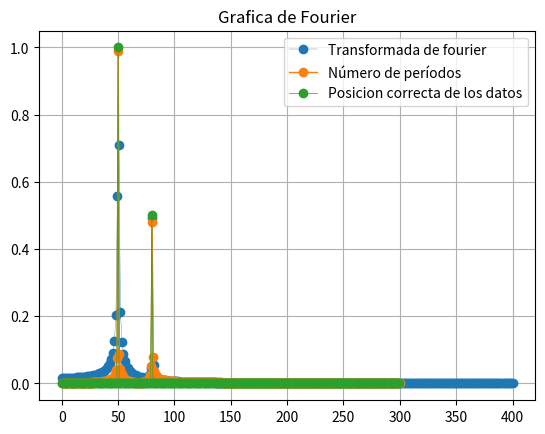

The script that saved this image:
import numpy as np
import matplotlib.pyplot as plt
import scipy.fftpack

# 1. Graficado
N = 600
# espacio de la muestra
tmax = 3/4
T = tmax / N # =1.0 / 800.0
x1 = np.linspace(0.0, N*T, N)
y1 = np.sin(50.0 * 2.0*np.pi*x1) + 0.5*np.sin(80.0 * 2.0*np.pi*x1)
yf1 = scipy.fftpack.fft(y1)# transformaciones rápidas de Fourier 
xf1 = np.linspace(0.0, 1.0/(2.0*T), N//2)

# 2. Número de períodos 
tmax = 1
T = tmax / N # espaciado de la muestra 
x2 = np.linspace(0.0, N*T, N)
y2 = np.sin(50.0 * 2.0*np.pi*x2) + 0.5*np.sin(80.0 * 2.0*np.pi*x2)
yf2 = scipy.fftpack.fft(y2)# transformaciones rápidas de Fourier 
xf2 = np.linspace(0.0, 1.0/(2.0*T), N//2)

# 3. Posicionamiento correcto de las fechas en relación con la teoría FFT (naranja en lugar de graficado) 
tmax = 1
T = tmax / N # espaciado de muestra 
x3 = T * np.arange(N)
y3 = np.sin(50.0 * 2.0*np.pi*x3) + 0.5*np.sin(80.0 * 2.0*np.pi*x3)
yf3 = scipy.fftpack.fft(y3)# transformaciones rápidas de Fourier 
xf3 = 1/(N*T) * np.arange(N)[:N//2]

fig, ax = plt.subplots()
# Trazar solo la parte izquierda del espectro para no mostrar el aliasing 
ax.plot(xf1, 2.0/N * np.abs(yf1[:N//2]), label='Transformada de fourier', marker = 'o',linewidth=0.25)
ax.plot(xf2, 2.0/N * np.abs(yf2[:N//2]), label='Número de períodos ', marker = 'o',linewidth=1)
ax.plot(xf3, 2.0/N * np.abs(yf3[:N//2]), label='Posicion correcta de los datos', marker = 'o',linewidth=0.5)
plt.title("Grafica de Fourier")
plt.legend()
plt.grid()
plt.show()